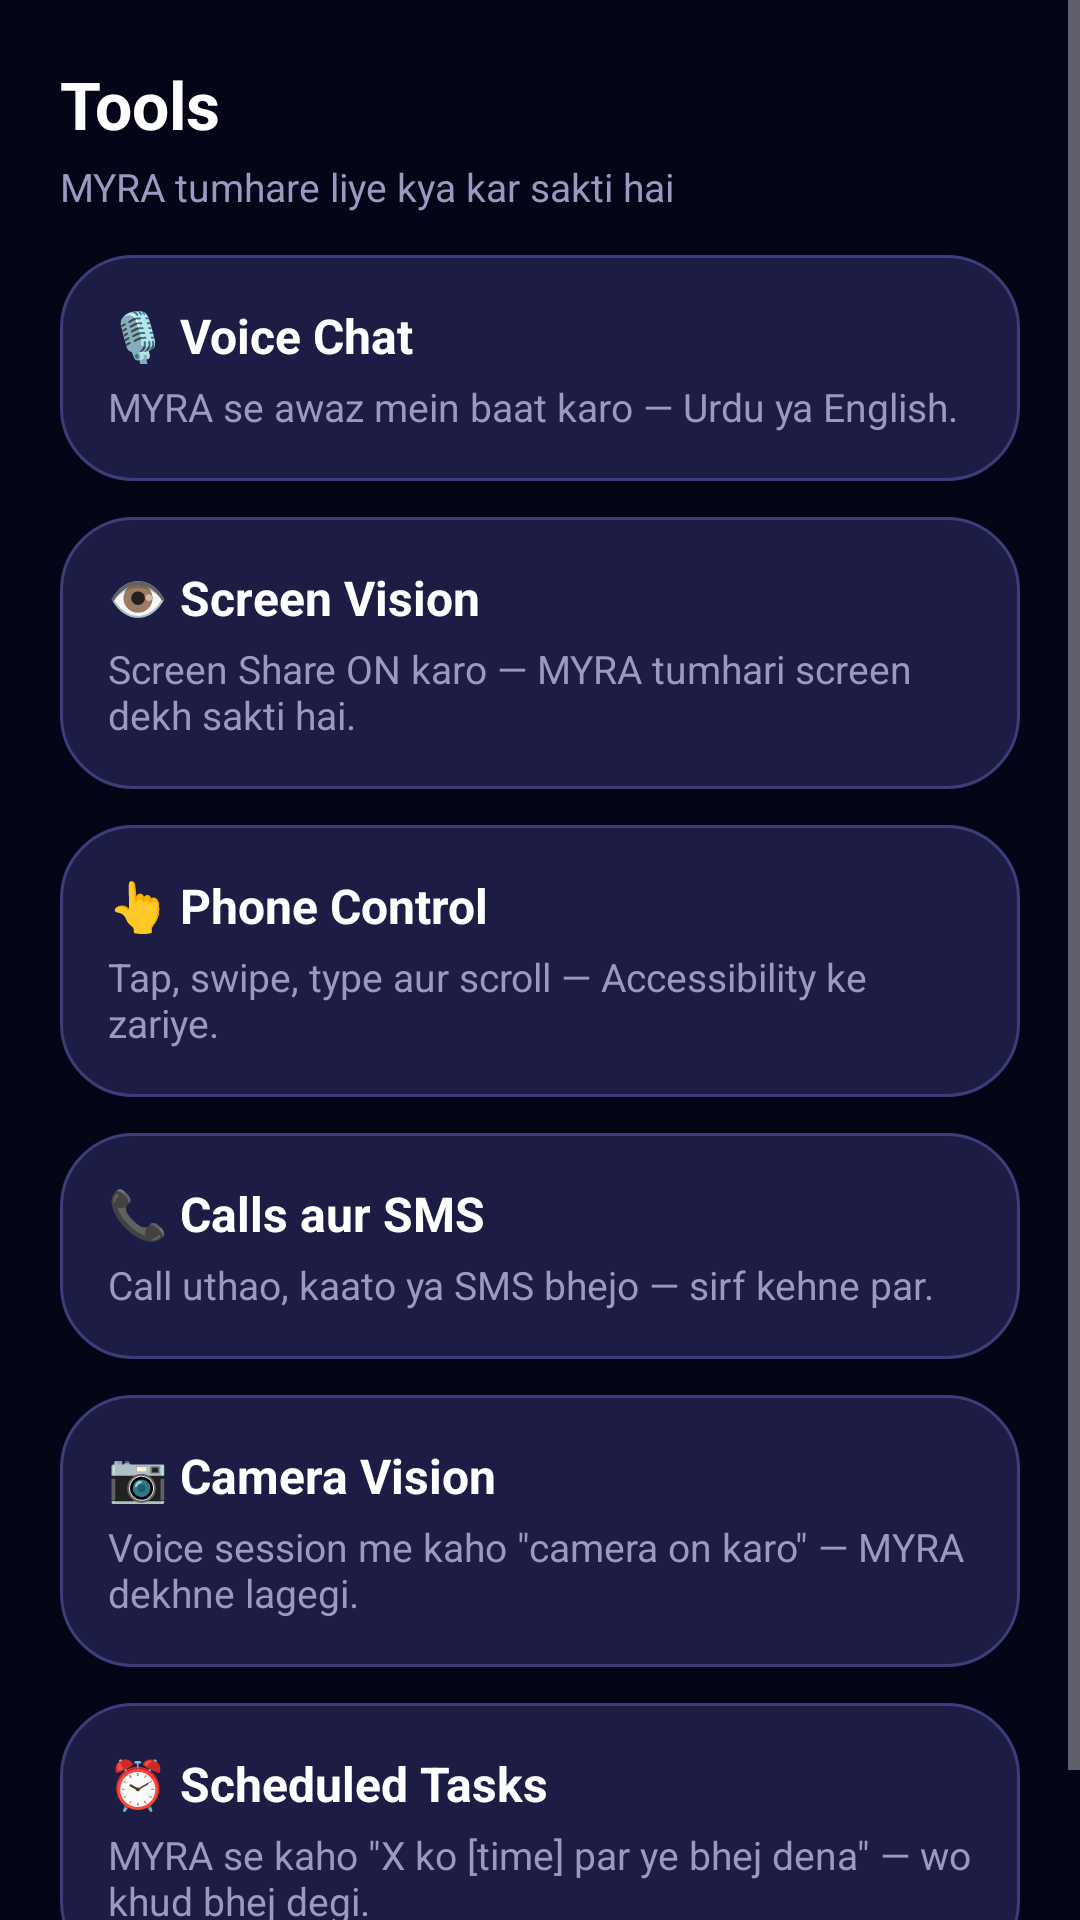

Here is an Android app screen rendered from its layout file. Give the layout XML and the strings, colors and styles it references.
<!-- AndroidManifest.xml: application theme Theme.MYRA -->
<!-- res/layout/fragment_features.xml -->
<?xml version="1.0" encoding="utf-8"?>
<ScrollView xmlns:android="http://schemas.android.com/apk/res/android"
    android:layout_width="match_parent"
    android:layout_height="match_parent">

    <LinearLayout
        android:layout_width="match_parent"
        android:layout_height="wrap_content"
        android:orientation="vertical"
        android:padding="20dp">

        <TextView
            android:layout_width="wrap_content"
            android:layout_height="wrap_content"
            android:text="Tools"
            android:textColor="#FFFFFF"
            android:textSize="22sp"
            android:textStyle="bold" />

        <TextView
            android:layout_width="wrap_content"
            android:layout_height="wrap_content"
            android:layout_marginTop="4dp"
            android:layout_marginBottom="14dp"
            android:text="MYRA tumhare liye kya kar sakti hai"
            android:textColor="#9A9AC0"
            android:textSize="13sp" />

        <LinearLayout
            android:layout_width="match_parent"
            android:layout_height="wrap_content"
            android:layout_marginBottom="12dp"
            android:clickable="true"
            android:focusable="true"
            android:id="@+id/cardVoice"
            android:background="@drawable/bg_pill"
            android:orientation="vertical"
            android:padding="16dp">

            <TextView
                android:layout_width="wrap_content"
                android:layout_height="wrap_content"
                android:text="🎙️ Voice Chat"
                android:textColor="#FFFFFF"
                android:textSize="16sp"
                android:textStyle="bold" />

            <TextView
                android:layout_width="wrap_content"
                android:layout_height="wrap_content"
                android:layout_marginTop="4dp"
                android:text="MYRA se awaz mein baat karo — Urdu ya English."
                android:textColor="#9A9AC0"
                android:textSize="13sp" />
        </LinearLayout>

        <LinearLayout
            android:layout_width="match_parent"
            android:layout_height="wrap_content"
            android:layout_marginBottom="12dp"
            android:clickable="true"
            android:focusable="true"
            android:id="@+id/cardScreen"
            android:background="@drawable/bg_pill"
            android:orientation="vertical"
            android:padding="16dp">

            <TextView
                android:layout_width="wrap_content"
                android:layout_height="wrap_content"
                android:text="👁️ Screen Vision"
                android:textColor="#FFFFFF"
                android:textSize="16sp"
                android:textStyle="bold" />

            <TextView
                android:layout_width="wrap_content"
                android:layout_height="wrap_content"
                android:layout_marginTop="4dp"
                android:text="Screen Share ON karo — MYRA tumhari screen dekh sakti hai."
                android:textColor="#9A9AC0"
                android:textSize="13sp" />
        </LinearLayout>

        <LinearLayout
            android:layout_width="match_parent"
            android:layout_height="wrap_content"
            android:layout_marginBottom="12dp"
            android:clickable="true"
            android:focusable="true"
            android:id="@+id/cardPhone"
            android:background="@drawable/bg_pill"
            android:orientation="vertical"
            android:padding="16dp">

            <TextView
                android:layout_width="wrap_content"
                android:layout_height="wrap_content"
                android:text="👆 Phone Control"
                android:textColor="#FFFFFF"
                android:textSize="16sp"
                android:textStyle="bold" />

            <TextView
                android:layout_width="wrap_content"
                android:layout_height="wrap_content"
                android:layout_marginTop="4dp"
                android:text="Tap, swipe, type aur scroll — Accessibility ke zariye."
                android:textColor="#9A9AC0"
                android:textSize="13sp" />
        </LinearLayout>

        <LinearLayout
            android:layout_width="match_parent"
            android:layout_height="wrap_content"
            android:layout_marginBottom="12dp"
            android:clickable="true"
            android:focusable="true"
            android:id="@+id/cardCalls"
            android:background="@drawable/bg_pill"
            android:orientation="vertical"
            android:padding="16dp">

            <TextView
                android:layout_width="wrap_content"
                android:layout_height="wrap_content"
                android:text="📞 Calls aur SMS"
                android:textColor="#FFFFFF"
                android:textSize="16sp"
                android:textStyle="bold" />

            <TextView
                android:layout_width="wrap_content"
                android:layout_height="wrap_content"
                android:layout_marginTop="4dp"
                android:text="Call uthao, kaato ya SMS bhejo — sirf kehne par."
                android:textColor="#9A9AC0"
                android:textSize="13sp" />
        </LinearLayout>

        <LinearLayout
            android:layout_width="match_parent"
            android:layout_height="wrap_content"
            android:layout_marginBottom="12dp"
            android:clickable="true"
            android:focusable="true"
            android:id="@+id/cardCamera"
            android:background="@drawable/bg_pill"
            android:orientation="vertical"
            android:padding="16dp">

            <TextView
                android:layout_width="wrap_content"
                android:layout_height="wrap_content"
                android:text="📷 Camera Vision"
                android:textColor="#FFFFFF"
                android:textSize="16sp"
                android:textStyle="bold" />

            <TextView
                android:layout_width="wrap_content"
                android:layout_height="wrap_content"
                android:layout_marginTop="4dp"
                android:text="Voice session me kaho &quot;camera on karo&quot; — MYRA dekhne lagegi."
                android:textColor="#9A9AC0"
                android:textSize="13sp" />
        </LinearLayout>

        <LinearLayout
            android:layout_width="match_parent"
            android:layout_height="wrap_content"
            android:layout_marginBottom="16dp"
            android:clickable="true"
            android:focusable="true"
            android:id="@+id/cardScheduled"
            android:background="@drawable/bg_pill"
            android:orientation="vertical"
            android:padding="16dp">

            <TextView
                android:layout_width="wrap_content"
                android:layout_height="wrap_content"
                android:text="⏰ Scheduled Tasks"
                android:textColor="#FFFFFF"
                android:textSize="16sp"
                android:textStyle="bold" />

            <TextView
                android:layout_width="wrap_content"
                android:layout_height="wrap_content"
                android:layout_marginTop="4dp"
                android:text="MYRA se kaho &quot;X ko [time] par ye bhej dena&quot; — wo khud bhej degi."
                android:textColor="#9A9AC0"
                android:textSize="13sp" />
        </LinearLayout>

    </LinearLayout>
</ScrollView>
<!-- resources referenced by this layout -->
<resources>
  <!-- drawable bg_pill (drawable) -->
  <?xml version="1.0" encoding="utf-8"?>
  <shape xmlns:android="http://schemas.android.com/apk/res/android"
      android:shape="rectangle">
      <corners android:radius="24dp" />
      <solid android:color="#1C1C44" />
      <stroke
          android:width="1dp"
          android:color="#3D3D7A" />
  </shape>
  <style name="Theme.MYRA" parent="Theme.AppCompat.NoActionBar">
          <item name="colorPrimary">#7C4DFF</item>
          <item name="colorPrimaryDark">#050518</item>
          <item name="colorAccent">#03DAC5</item>
          <item name="android:statusBarColor">#050518</item>
          <item name="android:windowLightStatusBar">false</item>
          <item name="android:navigationBarColor">#0D0D2B</item>
          <item name="android:windowBackground">#050518</item>
      </style>
</resources>
